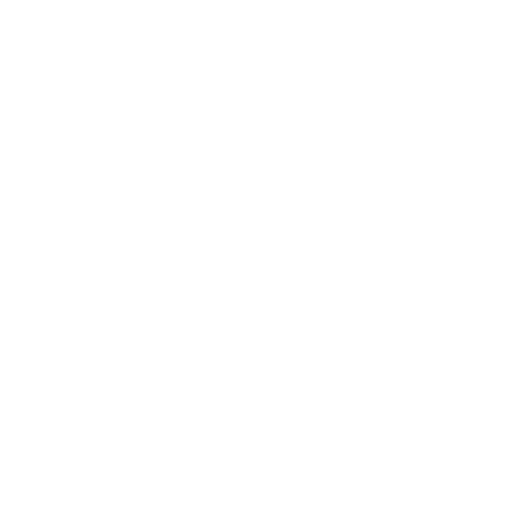
t = 0.00 s
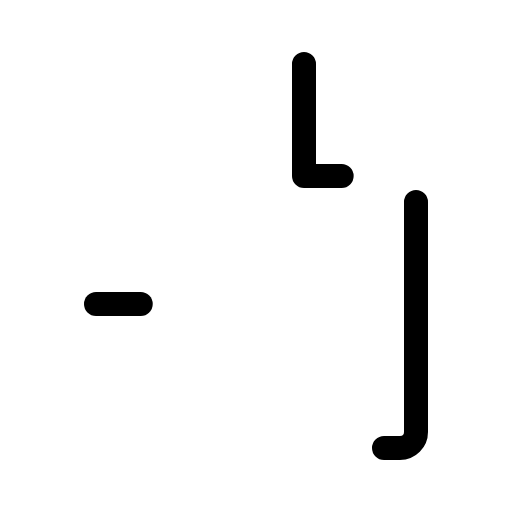
t = 0.90 s
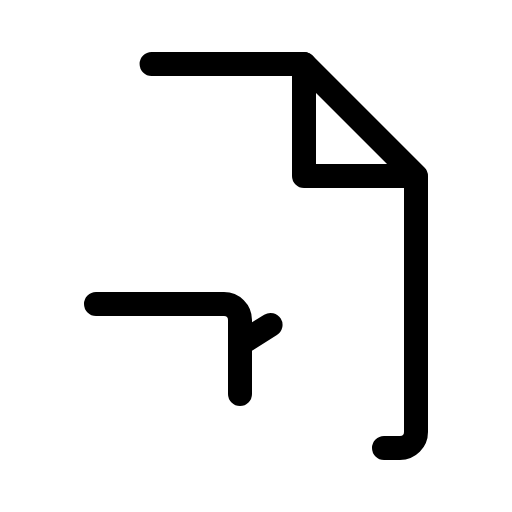
t = 1.28 s
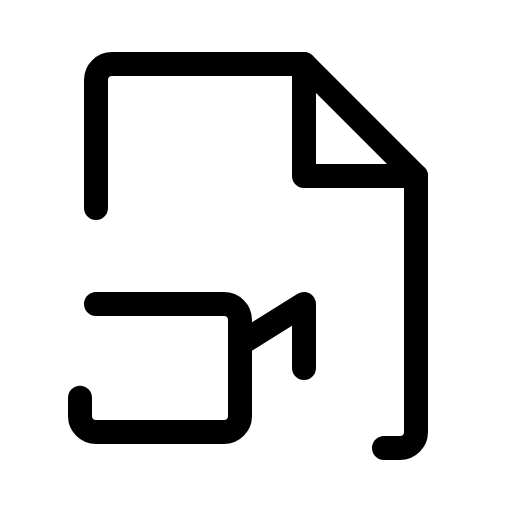
t = 1.65 s
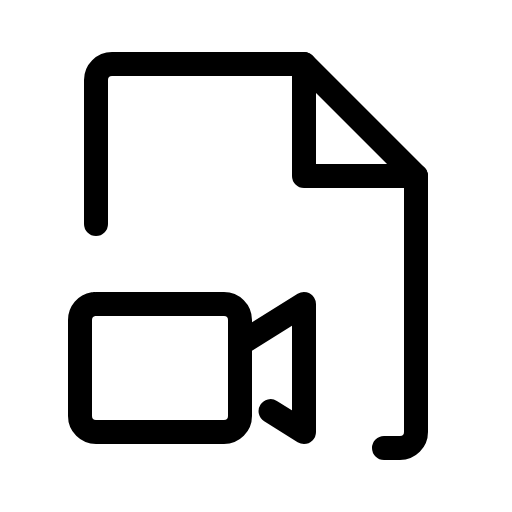
t = 2.03 s
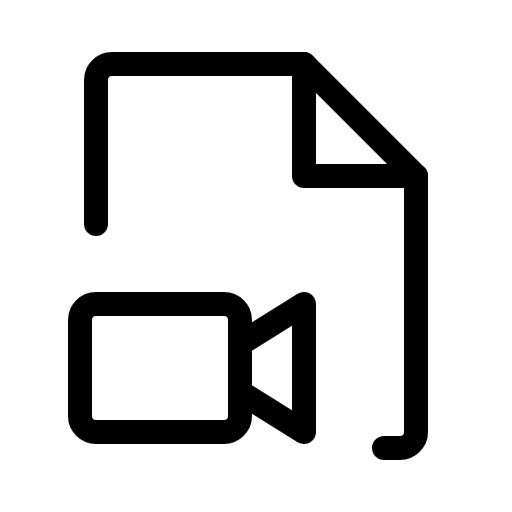
t = 2.40 s

The animated SVG that drew these frames (rendered in a browser with its animation timeline set to each time). Animation: 1 CSS @keyframes rule; one cycle of 2.40 s.

<svg xmlns="http://www.w3.org/2000/svg" viewBox="0 0 256 256">
  <style>
    .draw-line {
      stroke-dasharray: 1;
      stroke-dashoffset: 1;
      animation: phosphor-draw-in 1.5s ease-in-out forwards;
    }
    @keyframes phosphor-draw-in {
      to { stroke-dashoffset: 0; }
    }
  </style><rect width="256" height="256" fill="none"/><polyline points="152 32 152 88 208 88" fill="none" stroke="currentColor" stroke-linecap="round" stroke-linejoin="round" stroke-width="12" class="draw-line" pathLength="1" style="animation-delay: 0s"/><path d="M192,224h8a8,8,0,0,0,8-8V88L152,32H56a8,8,0,0,0-8,8v72" fill="none" stroke="currentColor" stroke-linecap="round" stroke-linejoin="round" stroke-width="12" class="draw-line" pathLength="1" style="animation-delay: 0.3s"/><rect x="40" y="152" width="80" height="64" rx="8" fill="none" stroke="currentColor" stroke-linecap="round" stroke-linejoin="round" stroke-width="12" class="draw-line" pathLength="1" style="animation-delay: 0.6s"/><polyline points="120 172 152 152 152 216 120 196" fill="none" stroke="currentColor" stroke-linecap="round" stroke-linejoin="round" stroke-width="12" class="draw-line" pathLength="1" style="animation-delay: 0.9s"/></svg>
